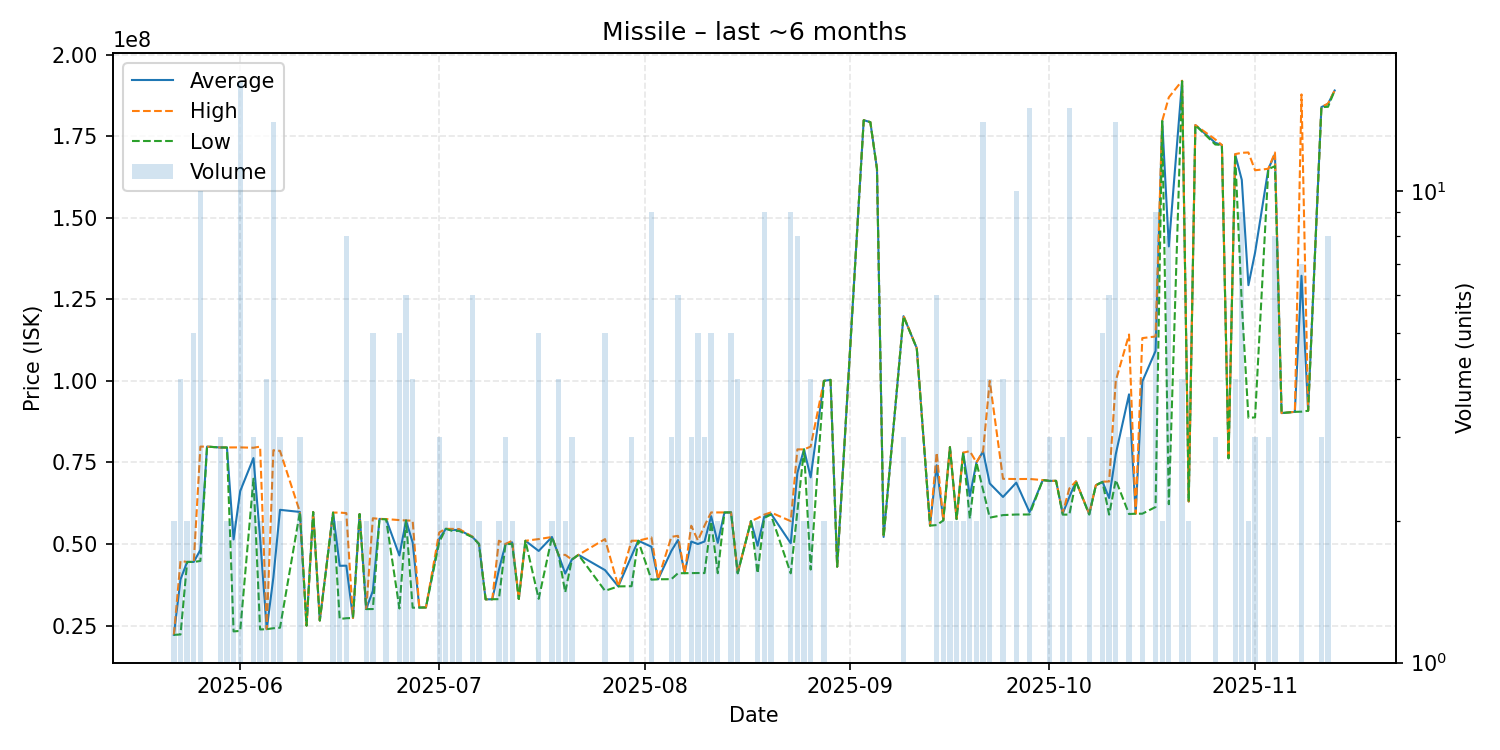

Source data for this figure (header and first rows):
date, average, highest, lowest, order_count, volume
2025-05-22, 22145000, 22150000, 22140000, 2, 2
2025-05-23, 39152500, 44780000, 22260000, 4, 4
2025-05-24, 44495000, 44500000, 44490000, 2, 2
2025-05-25, 44498000, 44500000, 44490000, 3, 5
2025-05-26, 48200000, 79850000, 44800000, 4, 10
2025-05-27, 79840000, 79840000, 79840000, 1, 1
2025-05-29, 79580000, 79580000, 79580000, 1, 3
2025-05-30, 79580000, 79580000, 79580000, 2, 2
2025-05-31, 51385000, 79570000, 23200000, 2, 2
2025-06-01, 66214118, 79610000, 23360000, 14, 17
2025-06-03, 76330000, 79495000, 70000000, 3, 3
2025-06-04, 51825000, 79850000, 23800000, 2, 2
2025-06-05, 23890000, 23890000, 23890000, 4, 4
2025-06-06, 39755000, 78740000, 24175000, 7, 14
2025-06-07, 60466667, 78535000, 24330000, 3, 3
2025-06-10, 59823333, 59830000, 59820000, 2, 3
2025-06-11, 24980000, 24980000, 24980000, 1, 1
2025-06-12, 59800000, 59800000, 59800000, 1, 1
2025-06-13, 26540000, 26540000, 26540000, 1, 1
2025-06-15, 59615000, 59620000, 59610000, 2, 2
2025-06-16, 43315000, 59620000, 27010000, 2, 2
2025-06-17, 43350000, 59470000, 27240000, 5, 8
2025-06-18, 27320000, 27320000, 27320000, 1, 1
2025-06-19, 59170000, 59170000, 59170000, 1, 1
2025-06-20, 30070000, 30100000, 30040000, 2, 2
2025-06-21, 35624000, 57890000, 30055000, 4, 5
2025-06-22, 57680000, 57680000, 57680000, 1, 1
2025-06-23, 57590000, 57640000, 57540000, 2, 2
2025-06-25, 46486000, 57320000, 30230000, 5, 5
2025-06-26, 57210000, 57215000, 57205000, 5, 6
2025-06-27, 50455000, 57120000, 30460000, 4, 4
2025-06-28, 30510000, 30510000, 30510000, 1, 1
2025-06-29, 30550000, 30550000, 30550000, 1, 1
2025-07-01, 51543333, 53540000, 50545000, 3, 3
2025-07-02, 54650000, 54650000, 54650000, 2, 2
2025-07-03, 54300000, 54610000, 53990000, 2, 2
2025-07-04, 54295000, 54590000, 54000000, 2, 2
2025-07-06, 52196667, 52260000, 52100000, 5, 6
2025-07-07, 50000000, 50000000, 50000000, 1, 2
2025-07-08, 33040000, 33040000, 33040000, 1, 1
2025-07-09, 33050000, 33050000, 33050000, 1, 1
2025-07-10, 42040000, 50990000, 33090000, 2, 2
2025-07-11, 49973333, 49990000, 49965000, 3, 3
2025-07-12, 50495000, 50990000, 50000000, 2, 2
2025-07-13, 33150000, 33150000, 33150000, 1, 1
2025-07-14, 50980000, 50980000, 50980000, 1, 1
2025-07-16, 47862000, 51500000, 33180000, 5, 5
2025-07-18, 52135000, 52140000, 52130000, 2, 2
2025-07-19, 46600000, 46600000, 46600000, 1, 4
2025-07-20, 40930000, 46670000, 35190000, 2, 2
2025-07-21, 45216667, 45220000, 45210000, 3, 3
2025-07-22, 46670000, 46670000, 46670000, 1, 1
2025-07-26, 41988000, 51500000, 35650000, 5, 5
2025-07-28, 37000000, 37000000, 37000000, 1, 1
2025-07-30, 46350000, 50995000, 37060000, 3, 3
2025-07-31, 51000000, 51000000, 51000000, 1, 1
2025-08-02, 49153333, 52000000, 39055000, 8, 9
2025-08-03, 39170000, 39170000, 39170000, 1, 1
2025-08-05, 47863333, 52185000, 39220000, 3, 3
2025-08-06, 51216667, 52500000, 41030000, 6, 6
... 75 more rows
